pico-8 play session: no input (idle)

[t = 1 s] idle ~1s (no d-pad/buttons)
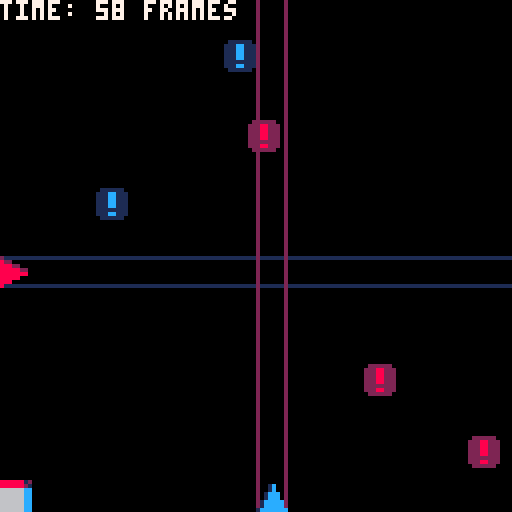
[t = 2 s] idle ~2s (no d-pad/buttons)
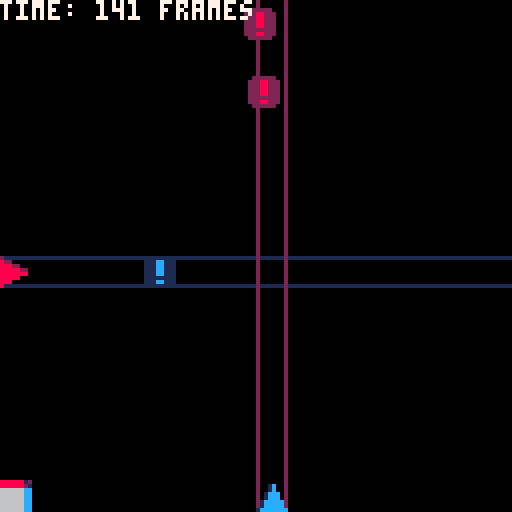
[t = 4 s] idle ~4s (no d-pad/buttons)
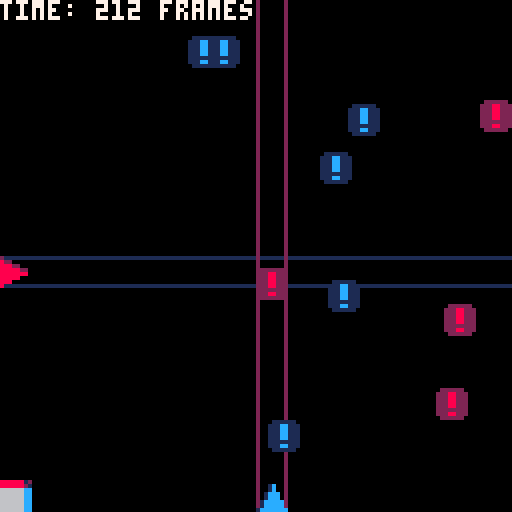

pico-8 cartridge
version 32
__lua__
--2ddodger by
--santiago ramirez/
--santiago663/greatusername63

started=false
s=false

function _init()

cls()
px=64
py=64
dx=0
dy=0
pwh=8
speed=1
die=false
score=0

t=0

allroids = {}
for i=1,10 do
 make_roid(0)
 make_roid(1)
end

end


function _update60()

if not die then
 if started then
 
 player_movement()

 for i in all(allroids) do
 update_roid(i)
 end

 t+=1
 
 if stat(24) == -1 then 
  if not s then
   music(0) 
  else
   music(16)
  end
 end
 
 end
end

end

function _draw()
cls()

if not die then
 if started then
 
 if s then
  for y=0,16 do
   for x=0,16 do
  
  spr(18+x%3,x*8,y*8)
 
   end
  end
 else

 line(0,py,127,py,1)
 line(0,py+7,127,py+7,1)
 
 line(px,128,px,0,2)
 line(px+7,128,px+7,0,2)
 
 end
 
 spr(1,0,py)
 spr(2,px,120)

 spr(16,0,120)

 for i in all(allroids) do
 //print(i.dim..","..i.rndc..","..i.fall..","..i.wh)
 draw_roid(i)
 end
 
 //yes, i did put the time in frames
 //i got tired of trying to display
 //an accurate time :c
 print("time: "..t.." frames",7)
 //print("bruh")
 else

 title()

 end

else

gameover()

end
end
-->8
function player_movement()
dx=0 dy=0

if btn(➡️) then dx+=speed end
if btn(⬅️) then dx-=speed end
if btn(⬆️) then dy-=speed end
if btn(⬇️) then dy+=speed end

if px+dx<8 then dx=0 end
if px+dx>120 then dx=0 end
if py+dy<0 then dy=0 end
if py+dy>112 then dy=0 end

px+=dx
py+=dy

end


//box hit function
//credit to doc_robs
function box_hit(
x1,y1,
w1,h1,
x2,y2,
w2,h2)

local hit=false

local xs=w1/2+w2/2
local ys=h1/2+h2/2

local xd=abs((x1+(w1/2))-(x2+(w2/2)))
local yd=abs((y1+(h1/2))-(y2+(h2/2)))

if xd<xs and yd<ys then
 hit=true
end

return hit

end
-->8
function make_roid(dim)

 roid = {
 dim=dim,
 rndc=ceil(rnd(111)),
 fall=136+ceil(rnd(128*3)),
 wh=8,
 x=0,
 y=0,
 fallspeed=rnd(1)+1,
 sp=dim+3 
}
 
 if rnd(10) > 9 then
  roid.wh=16
  roid.fallspeed=1
  roid.rndc = ceil(rnd(103))
  if roid.dim==0 then roid.sp=5 end
  if roid.dim==1 then roid.sp=7 end
 end
 
 add(allroids,roid)
end

function update_roid(roid)

if roid.dim==0 then 
roid.x=roid.fall 
roid.y=roid.rndc
else 
roid.x=roid.rndc+8
roid.y=136-roid.fall 
end

if roid.fall<-9 then
make_roid(roid.dim)
del(allroids,roid)
end

if box_hit(roid.x,roid.y,roid.wh,roid.wh,
           0,py,pwh,pwh)
or box_hit(roid.x,roid.y,roid.wh,roid.wh,
           px,120,pwh,pwh) then
 
 sfx(1)
 die=true

end

roid.fall-= roid.fallspeed

end


function draw_roid(roid)

spr(roid.sp,roid.x,roid.y,roid.wh/8,roid.wh/8)

end
-->8
function gameover()

music(-1)
sspr(8,8,8,8,49,30,32,32)

print("you've lost",44,6*12,8)
print("your time: "..t.." frames",8*3,6*13,12)
print("btnp(❎) to reset",32,6*14,8)

if t<100 then
print("you lost on purpose didnt u?",8,6*18,12)
elseif t>=100 and t<=2000 then
print("don't worry,i dont get it either",0,6*18,12)
elseif t>2000 and t<=4000 then
print("you've already beat my score :cc",0,6*18,12)
elseif t>4000 and t<=6000 then
print("tnx 4 testing this for me lol",4,6*18,12)
elseif t>6000 and t<=8000 then
print("how?????????????????????????????",0,6*18,12)
elseif t>8000 and t<=10000 then
print("u wont last 2.7 mins playin this",0,6*18,12)
elseif t>10000 then
print("imposible.no one can actually be",0,6*18,12)
print("this dedicated to this game.lol.",0,6*19,12)
print("press 🅾️ and ⬇️ for da secret.  ",0,6*20,12)
end

if btnp(❎) then 
music(0)
restart() 
sfx(2)
end

end


function title()
sspr(0,16,46,16,15,30,46*2,32)

print("btnp(❎) to start",28,6*14,8)
print("read desc. 4 instructions",12,6*17,5)
print("made by s.663/gu63 in 2021",10,123,12)
if btnp(❎) then 
started = true
music(0)
sfx(2)
end

end

function restart()
die=false
s=false
if btn(🅾️) and btn(⬇️) then
s=true
music(16)
end
  _init()
end
__gfx__
00000000200000000000000002222220011111100000022222200000000001111110000000000000000000000000000000000000000000000000000000000000
00000000822000000001c00022288222111cc111000228888882200000011cccccc1100000000000000000000000000000000000000000000000000000000000
00700700888220000001c00022288222111cc1110028888888888200001cccccccccc10000000000000000000000000000000000000000000000000000000000
0007700088888220001ccc0022288222111cc111028888888888882001cccccccccccc1000000000000000000000000000000000000000000000000000000000
0007700088888880001ccc0022288222111cc111028888822888882001ccccc11ccccc1000000000000000000000000000000000000000000000000000000000
007007008888800001ccccc0222222221111111128888882288888821cccccc11cccccc100000000000000000000000000000000000000000000000000000000
000000008880000001ccccc022288222111cc11128888882288888821cccccc11cccccc100000000000000000000000000000000000000000000000000000000
00000000800000001ccccccc022222200111111028888882288888821cccccc11cccccc100000000000000000000000000000000000000000000000000000000
88888812880000cc00000000000000000000000028888882288888821cccccc11cccccc100000000000000000000000000000000000000000000000000000000
8888882188800ccc05500550050505050000000028888882288888821cccccc11cccccc100000000000000000000000000000000000000000000000000000000
666666cc0888ccc005050505050505050500000028888888888888821cccccccccccccc100000000000000000000000000000000000000000000000000000000
666666cc0088cc0005500550050505550000005028888882288888821cccccc11cccccc100000000000000000000000000000000000000000000000000000000
666666cc00cc880005050505050505050000000028888882288888821cccccc11cccccc100000000000000000000000000000000000000000000000000000000
666666cc0ccc8880050505050505050505555550028888888888882001cccccccccccc1000000000000000000000000000000000000000000000000000000000
666666ccccc0088805500505005005050000000000228888888882000011ccccccccc10000000000000000000000000000000000000000000000000000000000
666666cccc0000880000000000000000000000000000222222222000000011111111100000000000000000000000000000000000000000000000000000000000
c080c080c080c080c080c080c080c080c080c080c080c00000000000000000000000000000000000000000000000000000000000000000000000000000000000
00000000000000000000000000000000000000000000080000000000000000000000000000000000000000000000000000000000000000000000000000000000
80008800ccc000000000000000000000000000000000000000000000000000000000000000000000000000000000000000000000000000000000000000000000
00080080c00c000000000000000000000000000000000c0000000000000000000000000000000000000000000000000000000000000000000000000000000000
c0080080c00c00000000000000000000000000000000000000000000000000000000000000000000000000000000000000000000000000000000000000000000
00000080c00c00000000000000000000000000000000080000000000000000000000000000000000000000000000000000000000000000000000000000000000
80008800c00c00000000000000000000000000000000000000000000000000000000000000000000000000000000000000000000000000000000000000000000
00080000c00c088800cccc0888000ccc00088800cc000c0000000000000000000000000000000000000000000000000000000000000000000000000000000000
c0088880ccc0080080c00c080080c0000080000c00c0000000000000000000000000000000000000000000000000000000000000000000000000000000000000
000000000000080080c00c080080c0000080000c00c0080000000000000000000000000000000000000000000000000000000000000000000000000000000000
800000000000080080c00c080080c0cc0088880ccc00000000000000000000000000000000000000000000000000000000000000000000000000000000000000
000000000000080080c00c080080c000c080000c00c00c0000000000000000000000000000000000000000000000000000000000000000000000000000000000
c00000000000080080c00c080080c000c080000c00c0000000000000000000000000000000000000000000000000000000000000000000000000000000000000
000000000000088800cccc0888000ccc0008880c00c0080000000000000000000000000000000000000000000000000000000000000000000000000000000000
80000000000000000000000000000000000000000000000000000000000000000000000000000000000000000000000000000000000000000000000000000000
0c080c080c080c080c080c080c080c080c080c080c080c0000000000000000000000000000000000000000000000000000000000000000000000000000000000
